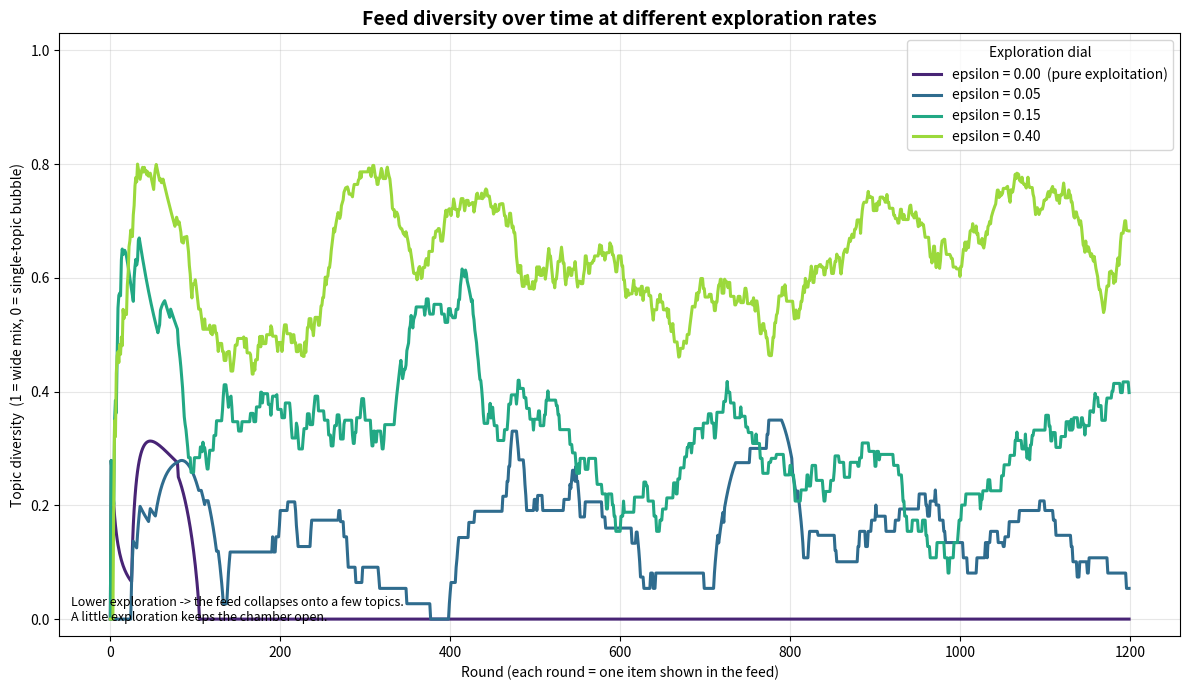

This chart was generated by the following Python code: (Note: this script raises an exception after producing the figure.)
"""
ECHO CHAMBER
=======================================================================

Part 8 of The Algorithm Literacy Project (Guided Childhood).

THE QUESTION THIS ANSWERS
-------------------------
"Why does a feed sometimes narrow down to the same few things, and what
 stops that from happening?"

THE IDEA IN PLAIN WORDS
-----------------------
A recommender faces a constant trade-off:
  - EXPLOIT: show more of what already got engagement (safe, relevant).
  - EXPLORE: occasionally try something new (risky, but it keeps the
    feed varied and keeps learning).

If a system almost always exploits, the feed can collapse onto a narrow
slice of topics. We call the result an "echo chamber" or "filter bubble"
(Pariser 2011). This is an EMERGENT property of a greedy optimisation
loop. It is not, by itself, evidence that anyone designed it on purpose.
The balance is tuned by one dial here: the exploration rate, epsilon.

IMPORTANT NUANCE  [CONTESTED]
-----------------------------
How strong this effect is in the real world is debated. Bakshy, Messing
and Adamic (2015, Science) found that on Facebook, individual choices
about what to click narrowed exposure MORE than the ranking algorithm
did. So narrowing is partly the algorithm and partly us. This script
isolates and shows the algorithm's side of it, but the honest summary is
that both matter.

WHAT WE MODEL
-------------
A single feed drawing from many topics. Each topic has a hidden "appeal".
An epsilon-greedy algorithm picks topics: with probability epsilon it
explores a random topic, otherwise it shows the current best. We measure
DIVERSITY of the feed over a sliding window using Shannon entropy: high
entropy = many topics in the mix, low entropy = a narrow feed.

We run this for several values of epsilon and plot diversity over time
for each, so you can see exploration keeping the chamber open.

This is a simplified model for intuition, not a model of any one platform.

RUN IT
------
    python echo_chamber.py
"""

import os
import numpy as np
import matplotlib
matplotlib.use("Agg")
import matplotlib.pyplot as plt

SEED = 42
N_TOPICS = 12
ROUNDS = 1200
WINDOW = 80          # how many recent items we look at to judge diversity
EPSILONS = [0.0, 0.05, 0.15, 0.40]   # the exploration dials we compare


def shannon_diversity(counts):
    """Measure how spread out a set of counts is.

    Returns a number from 0 (everything is one topic, a total bubble) to
    1 (perfectly even mix of all topics). This is Shannon entropy,
    normalised so it always lands between 0 and 1.
    """
    total = counts.sum()
    if total == 0:
        return 0.0
    p = counts[counts > 0] / total
    entropy = -np.sum(p * np.log(p))
    return entropy / np.log(N_TOPICS)


def run_feed(epsilon, seed):
    """Run one feed with a given exploration rate. Return diversity over time."""
    rng = np.random.default_rng(seed)

    # Hidden appeal of each topic. A few topics are naturally stickier.
    appeal = rng.uniform(0.2, 0.8, size=N_TOPICS)

    # The algorithm's running estimate of each topic's appeal.
    estimate = np.full(N_TOPICS, 0.5)
    # How many times we have shown each topic (used to average feedback).
    shown = np.zeros(N_TOPICS)

    recent = []                       # the last WINDOW topics shown
    diversity_over_time = np.zeros(ROUNDS)

    for t in range(ROUNDS):
        # Epsilon-greedy choice.
        if rng.random() < epsilon:
            topic = rng.integers(N_TOPICS)          # explore
        else:
            topic = int(np.argmax(estimate))        # exploit best guess

        # Noisy engagement signal based on that topic's true appeal.
        engaged = 1.0 if rng.random() < appeal[topic] else 0.0

        # Update the running average estimate for this topic.
        shown[topic] += 1
        estimate[topic] += (engaged - estimate[topic]) / shown[topic]

        # Track the sliding window and measure its diversity.
        recent.append(topic)
        if len(recent) > WINDOW:
            recent.pop(0)
        counts = np.bincount(recent, minlength=N_TOPICS)
        diversity_over_time[t] = shannon_diversity(counts)

    return diversity_over_time


# Run every epsilon. We give each its own seed offset so the runs differ
# but the whole experiment stays reproducible.
results = {eps: run_feed(eps, SEED + i) for i, eps in enumerate(EPSILONS)}

# --- Make the picture --------------------------------------------------
fig, ax = plt.subplots(figsize=(12, 7))
colours = plt.cm.viridis(np.linspace(0.1, 0.85, len(EPSILONS)))

for colour, eps in zip(colours, EPSILONS):
    label = f"epsilon = {eps:.2f}"
    if eps == 0.0:
        label += "  (pure exploitation)"
    ax.plot(results[eps], color=colour, linewidth=2.2, label=label)

ax.set_title("Feed diversity over time at different exploration rates",
             fontsize=14, fontweight="bold")
ax.set_xlabel("Round (each round = one item shown in the feed)")
ax.set_ylabel("Topic diversity  (1 = wide mix, 0 = single-topic bubble)")
ax.set_ylim(-0.03, 1.03)
ax.legend(title="Exploration dial", loc="upper right", fontsize=10)
ax.grid(alpha=0.3)
ax.text(0.01, 0.02,
        "Lower exploration -> the feed collapses onto a few topics.\n"
        "A little exploration keeps the chamber open.",
        transform=ax.transAxes, fontsize=9, va="bottom")

fig.tight_layout()

OUT_DIR = os.path.join(os.path.dirname(os.path.abspath(__file__)), "output")
os.makedirs(OUT_DIR, exist_ok=True)
out_path = os.path.join(OUT_DIR, "echo_chamber.png")
fig.savefig(out_path, dpi=120)
plt.close(fig)

# --- Plain-language interpretation ------------------------------------
# Compare the average diversity in the final stretch of each run.
tail = slice(-200, None)
final_div = {eps: results[eps][tail].mean() for eps in EPSILONS}

print("=" * 70)
print("ECHO CHAMBER  ->  saved:", out_path)
print("=" * 70)
print("\nAverage feed diversity over the last 200 rounds:")
for eps in EPSILONS:
    bar = "#" * int(final_div[eps] * 40)
    print(f"  epsilon={eps:<5}  diversity={final_div[eps]:.2f}  {bar}")

print(f"""
WHAT TO TAKE FROM THIS:
With no exploration (epsilon = 0) the feed locked onto whichever topic
looked best early and stopped showing the rest. That is the echo chamber
forming. Adding even a small amount of exploration kept many topics alive
in the feed.

This is a DYNAMIC, not a motive. A system that simply chases the next tap
will tend to narrow, with no one needing to plan it. Equally, the fix is
mechanical too: a higher exploration rate keeps things varied.

REMEMBER THE NUANCE [CONTESTED]:
Bakshy et al. (2015) found that in one large real study, people's own
clicking narrowed their exposure more than the ranking did. So in real
life the bubble is partly built by the machine and partly by us.

TRY CHANGING:
  - EPSILONS   : add your own exploration rates to compare.
  - N_TOPICS   : more topics make collapse more dramatic.
  - WINDOW     : a longer memory makes the diversity line smoother.
""")
